Run: headless pygame with SDL's dummy video driver; simulated clock (each Clock.tick advances the game by its frame time, no real sleeping); random seed 0; keys injected as events and as key.get_pressed() state; no mouse input.
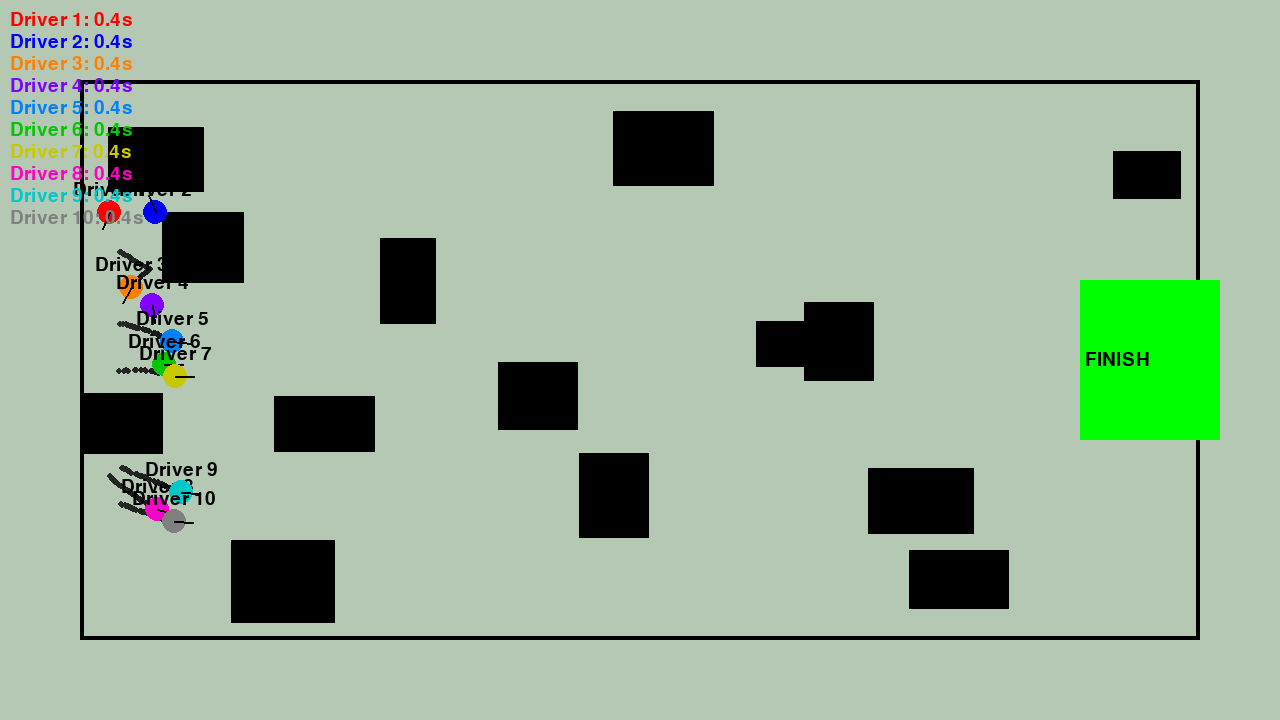
Frame 1 of 4 · flips 1–60 · no input
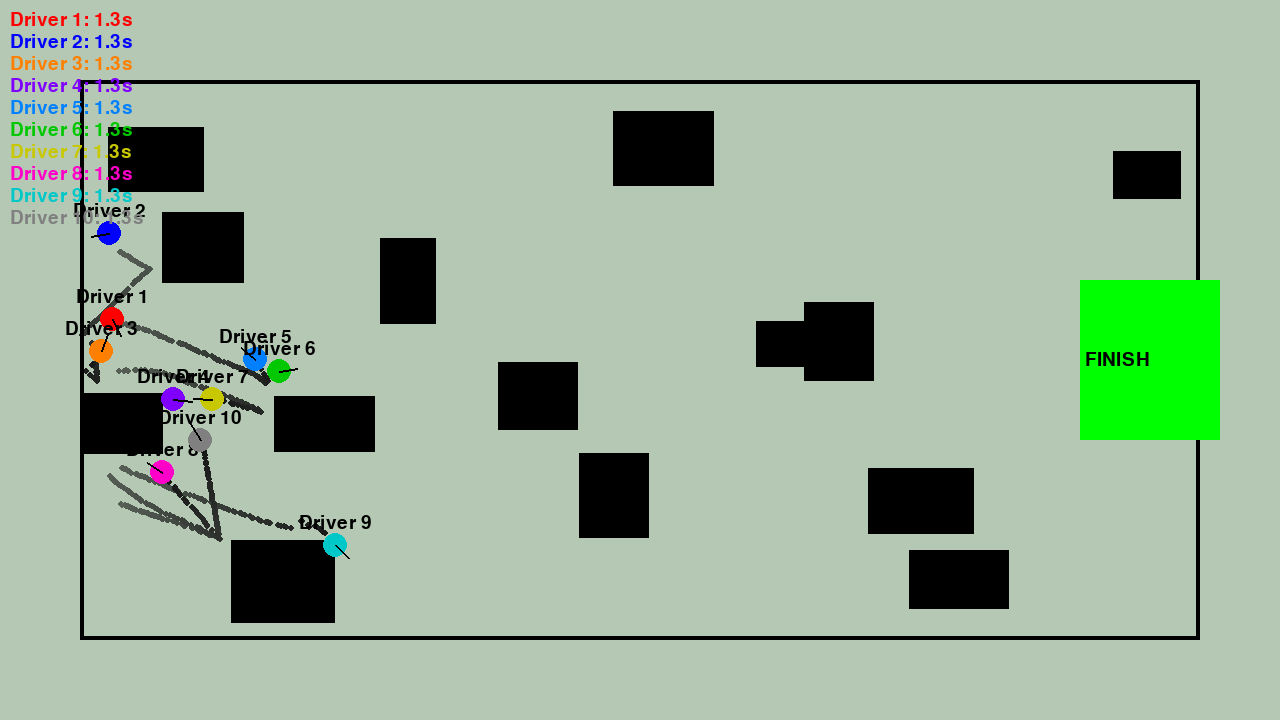
Frame 2 of 4 · flips 61–180 · tapped SPACE, RETURN · held RIGHT (→), D
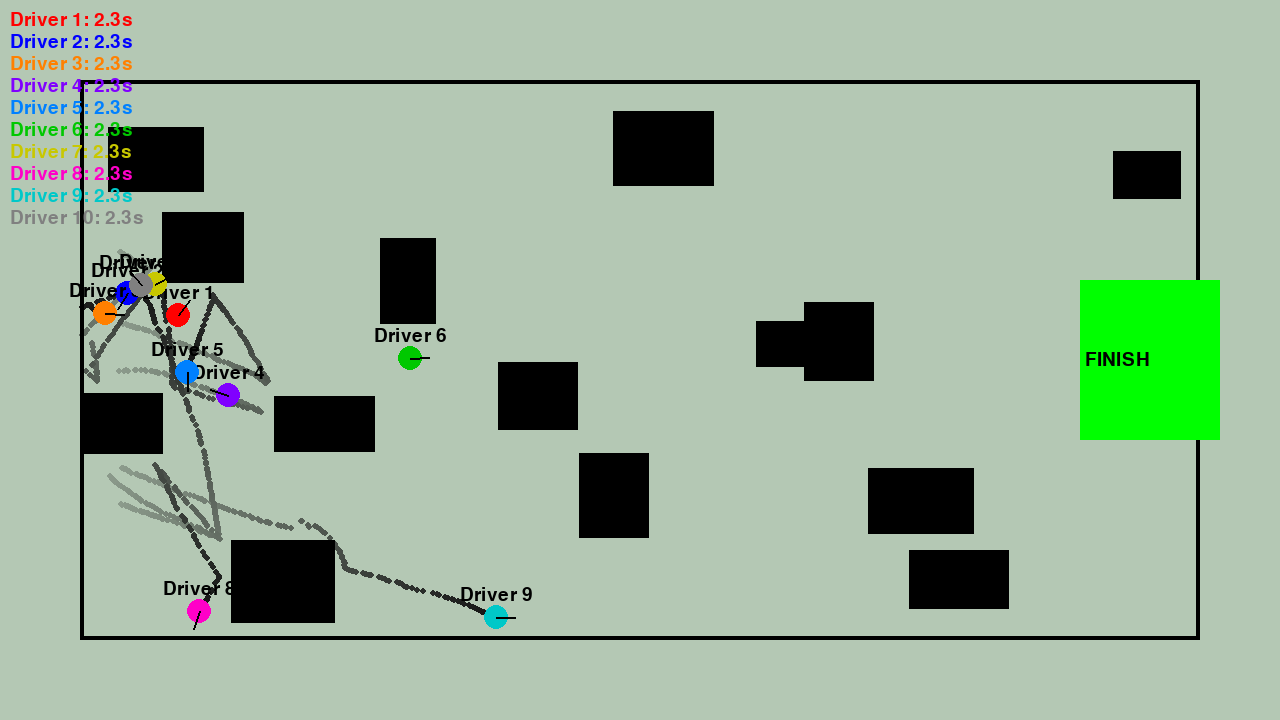
Frame 3 of 4 · flips 181–300 · held DOWN (↓), S
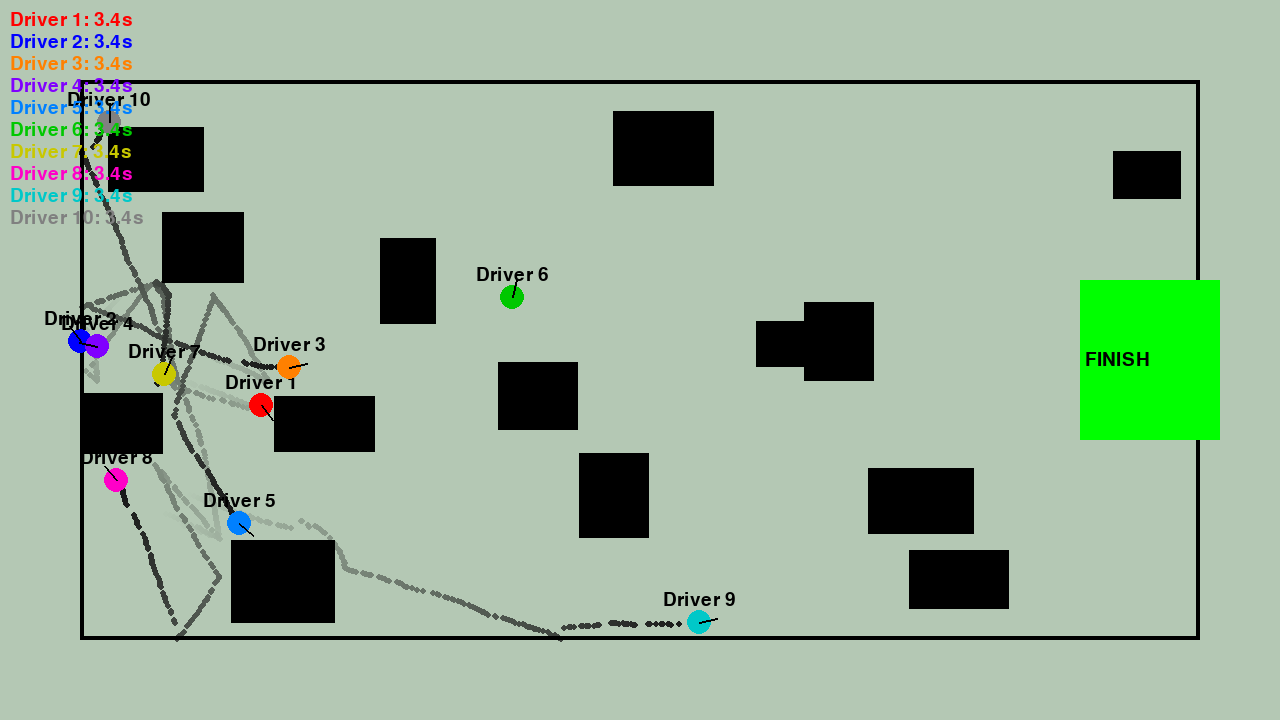
Frame 4 of 4 · flips 301–420 · held LEFT (←), A, UP (↑), W

The pygame program that drew these frames:

# Race Track Simulation with Drivers
import pygame
import random
import math
import time

# --- CONFIG ---
# default (overridden on init)
WIDTH, HEIGHT = 900, 600  # will be overridden to fullscreen after init
TRACK_MARGIN = 80
OBSTACLE_COUNT = 14
DRIVER_COUNT = 10
MAX_TIME = 60
DRIVER_RADIUS = 12
FPS = 60
# how long a tire mark stays on track (seconds)
MARK_LIFETIME = 3.0
# placeholder; will be set after fullscreen init
FINISH_ZONE = pygame.Rect(0, 0, 0, 0)
DRIVER_COLORS = [(255,0,0),(0,0,255),(255,128,0),(128,0,255),(0,128,255),(0,200,0),(200,200,0),(255,0,200),(0,200,200),(128,128,128)]
DRIVER_NAMES = [f"Driver {i+1}" for i in range(DRIVER_COUNT)]

pygame.init()
# run in windowed mode for easier testing; set to False to use fullscreen
WINDOWED = True
# default window size when WINDOWED=True
WINDOW_SIZE = (1280, 720)
if WINDOWED:
	WIDTH, HEIGHT = WINDOW_SIZE
	screen = pygame.display.set_mode((WIDTH, HEIGHT))
else:
	# Switch to fullscreen and update WIDTH/HEIGHT to match the display
	info = pygame.display.Info()
	WIDTH, HEIGHT = info.current_w, info.current_h
	# use hardware surface + double buffering for more reliable fullscreen rendering
	screen = pygame.display.set_mode((WIDTH, HEIGHT), pygame.FULLSCREEN | pygame.HWSURFACE | pygame.DOUBLEBUF)
pygame.display.set_caption("Race Track Simulation")
# persistent surface for marks (tire tracks) with alpha
track_surface = pygame.Surface((WIDTH, HEIGHT), pygame.SRCALPHA)
# ensure same pixel format and alpha handling as display
track_surface = track_surface.convert_alpha()
# active tire marks: list of dicts {id, pos, t, color}
marks_list = []
font = pygame.font.SysFont(None, 28)
clock = pygame.time.Clock()

# --- OBSTACLES ---
def generate_obstacles(finish_zone):
	obstacles = []
	for _ in range(OBSTACLE_COUNT):
		attempts = 0
		while True:
			attempts += 1
			x = random.randint(TRACK_MARGIN, WIDTH-TRACK_MARGIN-80)
			y = random.randint(TRACK_MARGIN, HEIGHT-TRACK_MARGIN-80)
			rect = pygame.Rect(x, y, random.randint(50, 110), random.randint(40, 90))
			if not rect.colliderect(finish_zone):
				obstacles.append(rect)
				break
			if attempts > 20:
				break
	return obstacles

# --- DRIVER CLASS ---
class Driver:
	def __init__(self, name, color, start_pos, driver_id=0):
		self.name = name
		self.color = color
		self.x, self.y = start_pos
		self.angle = random.uniform(-0.2, 0.2)
		# speed is stored as pixels per second for smooth dt-based motion
		self.speed = random.uniform(120.0, 180.0)
		self.finished = False
		self.time = None
		self.start_time = time.time()
		self.id = driver_id
		# velocity components
		self.vx = math.cos(self.angle) * self.speed
		self.vy = math.sin(self.angle) * self.speed
		# drift-related
		self.drift = False
		self.drift_marks = []  # list of (x,y) points for tire marks
		self.max_marks = 200
		self.restitution = 0.6  # bounce restitution

	def update(self, obstacles, dt):
		if self.finished:
			return
		# steering: random jitter but sometimes stronger to create drifts
		# scale steering by dt to be frame-rate independent
		steer = random.uniform(-1.2, 1.2) * dt
		if random.random() < 0.08:
			steer *= random.uniform(2.0, 4.0)
		# speed adjustments (px/s)
		self.speed = min(300.0, max(80.0, self.speed + random.uniform(-60.0, 60.0) * dt))
		self.angle += steer
		# forward vector
		fx = math.cos(self.angle)
		fy = math.sin(self.angle)
		# lateral (perp) vector
		lx = -fy
		ly = fx
		# determine drift intensity
		drift_threshold = 0.6 * dt
		drift_intensity = min(1.0, max(0.0, abs(steer) / (1.2 * dt + 1e-6)))
		# speed threshold in px/s approximate to old value
		self.drift = (abs(steer) > drift_threshold and self.speed > 140.0)
		# base velocity along forward
		forward_vx = fx * self.speed
		forward_vy = fy * self.speed
		# sideways slip when drifting
		slip = drift_intensity * (0.6 if self.drift else 0.15)
		lateral_vx = lx * self.speed * slip
		lateral_vy = ly * self.speed * slip
		# combine velocities
		self.vx = forward_vx + lateral_vx
		self.vy = forward_vy + lateral_vy
		# integrate with dt
		new_x = self.x + self.vx * dt
		new_y = self.y + self.vy * dt
		# obstacle avoidance AI: lookahead and try to steer away (not perfect)
		lookahead = 160 + (self.speed / 2.0)
		avoid_steer = 0.0
		avoid_success = 0.7
		for obs in obstacles:
			# distance from projected point ahead to obstacle center
			proj_x = self.x + fx * lookahead
			proj_y = self.y + fy * lookahead
			ox = obs.x + obs.width/2
			oy = obs.y + obs.height/2
			dist_to_proj = math.hypot(proj_x-ox, proj_y-oy)
			danger_radius = max(obs.width, obs.height) / 2 + 20
			if dist_to_proj < danger_radius + (self.speed/8.0):
				# compute angle to obstacle and steer away
				ang_to_obs = math.atan2(oy - self.y, ox - self.x)
				# desired steer is away from obstacle
				ang_diff = (ang_to_obs - self.angle + math.pi) % (2*math.pi) - math.pi
				# steer sign opposite of ang_diff
				desired = -0.8 * math.copysign(1.0, ang_diff) * dt
				# sometimes fail to avoid perfectly
				if random.random() < avoid_success:
					avoid_steer += desired
				else:
					avoid_steer += desired * random.uniform(0.2, 0.6)
		# apply avoidance (blend with random steer)
		self.angle += avoid_steer
		# Wall collision
		if new_x < TRACK_MARGIN:
			new_x = TRACK_MARGIN + DRIVER_RADIUS
			# reflect velocity on vertical wall
			self.vx = -self.vx * self.restitution
			self.vy = self.vy * 0.9
			self.angle = math.atan2(self.vy, self.vx)
		if new_x > WIDTH-TRACK_MARGIN:
			new_x = WIDTH-TRACK_MARGIN - DRIVER_RADIUS
			self.vx = -self.vx * self.restitution
			self.vy = self.vy * 0.9
			self.angle = math.atan2(self.vy, self.vx)
		if new_y < TRACK_MARGIN:
			new_y = TRACK_MARGIN + DRIVER_RADIUS
			self.vy = -self.vy * self.restitution
			self.vx = self.vx * 0.9
			self.angle = math.atan2(self.vy, self.vx)
		if new_y > HEIGHT-TRACK_MARGIN:
			new_y = HEIGHT-TRACK_MARGIN - DRIVER_RADIUS
			self.vy = -self.vy * self.restitution
			self.vx = self.vx * 0.9
			self.angle = math.atan2(self.vy, self.vx)
		# Obstacle collision
		driver_rect = pygame.Rect(new_x-DRIVER_RADIUS, new_y-DRIVER_RADIUS, DRIVER_RADIUS*2, DRIVER_RADIUS*2)
		for obs in obstacles:
			if driver_rect.colliderect(obs):
				# compute normal from obstacle center to driver center
				ox = obs.x + obs.width/2
				oy = obs.y + obs.height/2
				dx = new_x - ox
				dy = new_y - oy
				dist = math.hypot(dx, dy)
				if dist == 0:
					nx, ny = 1.0, 0.0
				else:
					nx, ny = dx/dist, dy/dist
				# reflect velocity about normal: v' = v - 2*(v·n)*n
				vdotn = self.vx*nx + self.vy*ny
				self.vx = self.vx - 2*vdotn*nx
				self.vy = self.vy - 2*vdotn*ny
				# apply restitution and slight random spin
				self.vx *= self.restitution
				self.vy *= self.restitution
				self.angle = math.atan2(self.vy, self.vx)
				# push driver out of obstacle a bit
				overlap_push = DRIVER_RADIUS + max(obs.width, obs.height)/2 - dist
				if overlap_push > 0:
					new_x += nx * overlap_push
					new_y += ny * overlap_push
				break
		self.x, self.y = new_x, new_y
		# Finish check
		if FINISH_ZONE.collidepoint(self.x, self.y):
			self.finished = True
			self.time = time.time() - self.start_time

	def draw(self, surface):
		# Draw the car as a circle with a little direction line
		cx, cy = int(self.x), int(self.y)
		pygame.draw.circle(surface, self.color, (cx, cy), DRIVER_RADIUS)
		# direction indicator
		dx = int(math.cos(self.angle) * DRIVER_RADIUS * 1.6)
		dy = int(math.sin(self.angle) * DRIVER_RADIUS * 1.6)
		pygame.draw.line(surface, (0,0,0), (cx, cy), (cx+dx, cy+dy), 2)
		name_surf = font.render(self.name, True, (0,0,0))
		surface.blit(name_surf, (cx-name_surf.get_width()//2, cy-DRIVER_RADIUS-20))
		# add tire mark point if drifting (record timestamped mark)
		if self.drift:
			marks_list.append({
				'id': self.id,
				'pos': (self.x, self.y),
				't': time.time(),
				'color': (20,20,20)
			})

# --- MAIN ---
def main():
	# define finish zone relative to current fullscreen size
	global FINISH_ZONE
	FINISH_ZONE = pygame.Rect(WIDTH-200, HEIGHT//2-80, 140, 160)
	obstacles = generate_obstacles(FINISH_ZONE)
	start_positions = [(TRACK_MARGIN+40, HEIGHT//2 + i*36 - DRIVER_COUNT*18) for i in range(DRIVER_COUNT)]
	drivers = [Driver(DRIVER_NAMES[i], DRIVER_COLORS[i], start_positions[i], driver_id=i) for i in range(DRIVER_COUNT)]
	running = True
	sim_start = time.time()
	# perform an initial flip to ensure the display buffer is initialized
	pygame.display.flip()
	last_time = time.time()
	while running:
		# pump early to ensure the window system can update the display state
		pygame.event.pump()
		now = time.time()
		dt = min(1.0/30.0, now - last_time)
		last_time = now
		# Update and draw drivers first (they append marks to marks_list)
		for driver in drivers:
			if not driver.finished and time.time() - driver.start_time < MAX_TIME:
				driver.update(obstacles, dt)
		# Remove expired marks from marks_list and draw remaining with fading alpha
		nowt = time.time()
		# clear track_surface and redraw marks each frame to enable fade-out
		track_surface.fill((0,0,0,0))
		new_marks = []
		for m in marks_list:
			age = nowt - m['t']
			if age <= MARK_LIFETIME:
				alpha = int(255 * (1 - age / MARK_LIFETIME))
				color = m.get('color', (20,20,20)) + (alpha,)
				x, y = int(m['pos'][0]), int(m['pos'][1])
				pygame.draw.circle(track_surface, color, (x,y), 3)
				new_marks.append(m)
		marks_list[:] = new_marks
		# Now render scene
		screen.fill((180,200,180))
		# show persistent tire marks
		screen.blit(track_surface, (0,0))
		# Draw track border
		pygame.draw.rect(screen, (0,0,0), (TRACK_MARGIN, TRACK_MARGIN, WIDTH-2*TRACK_MARGIN, HEIGHT-2*TRACK_MARGIN), 4)
		# Draw finish zone
		pygame.draw.rect(screen, (0,255,0), FINISH_ZONE)
		finish_text = font.render("FINISH", True, (0,0,0))
		screen.blit(finish_text, (FINISH_ZONE.x+5, FINISH_ZONE.y+FINISH_ZONE.height//2-10))
		# Draw obstacles
		for obs in obstacles:
			pygame.draw.rect(screen, (0,0,0), obs)
		# Draw drivers (after marks so cars are on top)
		for driver in drivers:
			driver.draw(screen)
		# Show times
		for i, driver in enumerate(drivers):
			t = driver.time if driver.finished else (time.time()-driver.start_time if time.time()-driver.start_time < MAX_TIME else None)
			t_str = f"{t:.1f}s" if t is not None else "-"
			txt = font.render(f"{driver.name}: {t_str}", True, driver.color)
			screen.blit(txt, (10, 10 + i*22))

		# End after all finished or time up, or when one driver remains
		alive = [d for d in drivers if not d.finished and (time.time()-d.start_time) < MAX_TIME]
		if len(alive) <= 1 or all(d.finished or time.time()-d.start_time >= MAX_TIME for d in drivers):
			end_text = font.render("Simulation finished. Press any key to exit.", True, (0,0,0))
			screen.blit(end_text, (WIDTH//2-180, HEIGHT-40))
			pygame.display.flip()
			wait = True
			while wait:
				for event in pygame.event.get():
					if event.type == pygame.QUIT or event.type == pygame.KEYDOWN:
						wait = False
						running = False
				clock.tick(30)
			break
		for event in pygame.event.get():
			if event.type == pygame.QUIT:
				running = False
			if event.type == pygame.KEYDOWN:
				if event.key == pygame.K_ESCAPE:
					running = False
		pygame.display.flip()
		# cap to FPS
		clock.tick(FPS)
	pygame.quit()

if __name__ == "__main__":
	main()
